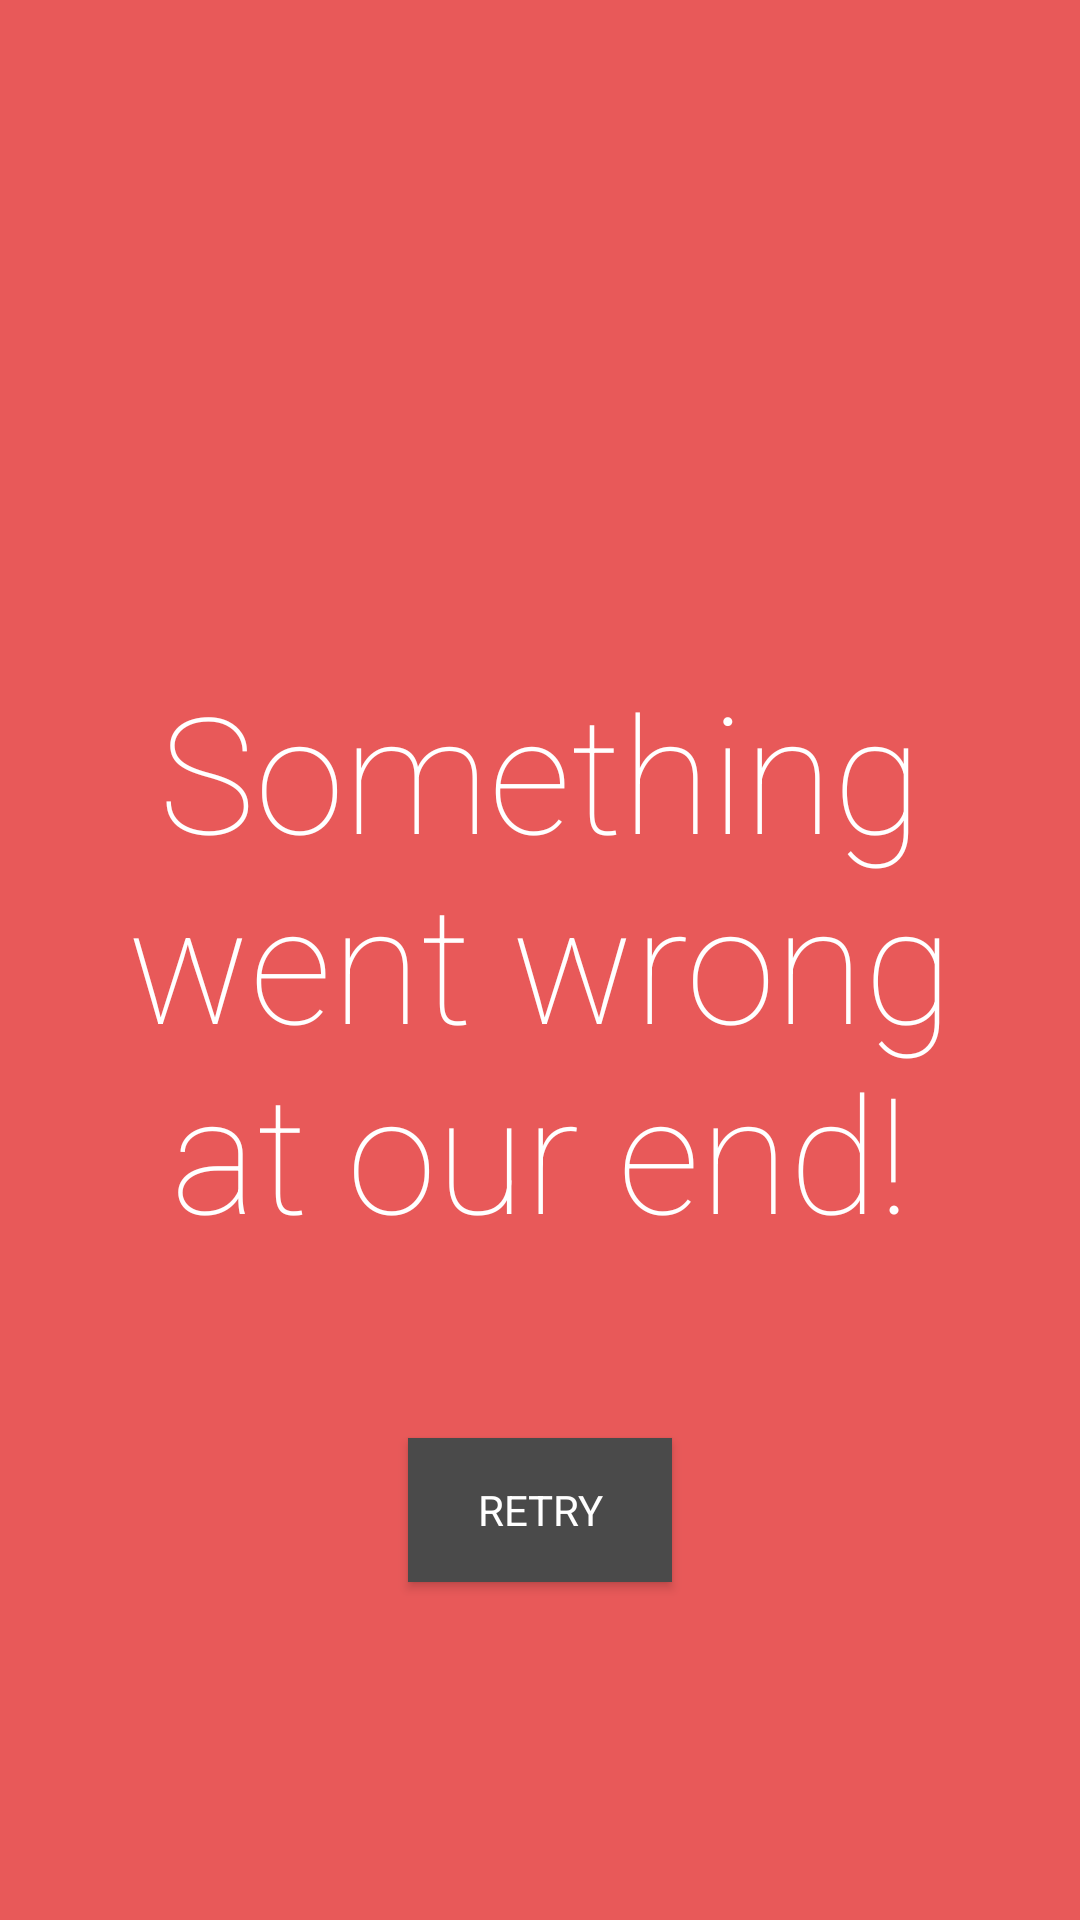

Here is an Android app screen rendered from its layout file. Give the layout XML and the strings, colors and styles it references.
<!-- AndroidManifest.xml: application theme AppTheme -->
<!-- res/layout/layout_error.xml -->
<?xml version="1.0" encoding="utf-8"?>
<layout>

    <androidx.constraintlayout.widget.ConstraintLayout
        xmlns:android="http://schemas.android.com/apk/res/android"
        xmlns:app="http://schemas.android.com/apk/res-auto"
        android:layout_width="match_parent"
        android:layout_height="match_parent"
        android:background="@color/errorBg"
        android:orientation="vertical">

        <TextView
            android:id="@+id/tv_error"
            style="@style/AppTheme.Text.Error"
            android:layout_width="wrap_content"
            android:layout_height="wrap_content"
            android:layout_margin="@dimen/marginDefault"
            android:layout_marginBottom="8dp"
            android:gravity="center"
            android:padding="@dimen/marginDefault"
            android:text="@string/error"
            app:layout_constraintBottom_toBottomOf="parent"
            app:layout_constraintEnd_toEndOf="parent"
            app:layout_constraintHorizontal_bias="0.5"
            app:layout_constraintStart_toStartOf="parent"
            app:layout_constraintTop_toTopOf="parent"/>

        <Button
            android:id="@+id/tv_retry"
            style="@style/AppTheme.Button"
            android:layout_width="wrap_content"
            android:layout_height="wrap_content"
            android:layout_marginTop="44dp"
            android:text="@string/btn_retry"
            app:layout_constraintEnd_toEndOf="parent"
            app:layout_constraintStart_toStartOf="parent"
            app:layout_constraintTop_toBottomOf="@+id/tv_error"/>

    </androidx.constraintlayout.widget.ConstraintLayout>
</layout>
<!-- resources referenced by this layout -->
<resources>
  <color name="errorBg">#E85959</color>
  <dimen name="marginDefault">16dp</dimen>
  <string name="btn_retry">Retry</string>
  <string name="error">Something went wrong at our end!</string>
  <style name="AppTheme.Button">
          <item name="android:textAllCaps">true</item>
          <item name="android:background">@color/buttonBg</item>
          <item name="android:textColor">@color/textPrimaryInverse</item>
      </style>
  <style name="AppTheme.Text.Error">
          <item name="android:textSize">@dimen/errorHeader</item>
          <item name="android:textColor">@color/textPrimaryInverse</item>
          <item name="android:fontFamily">sans-serif-thin</item>
      </style>
  <style name="AppTheme" parent="Theme.AppCompat.Light.DarkActionBar">
          
          <item name="colorPrimary">@color/colorPrimary</item>
          <item name="colorPrimaryDark">@color/colorPrimaryDark</item>
          <item name="colorAccent">@color/colorAccent</item>
      </style>
  <color name="buttonBg">#4A4A4A</color>
  <color name="textPrimaryInverse">#FFFFFF</color>
  <dimen name="errorHeader">54sp</dimen>
  <color name="colorPrimary">#008577</color>
  <color name="colorPrimaryDark">#00574B</color>
  <color name="colorAccent">#D81B60</color>
</resources>
